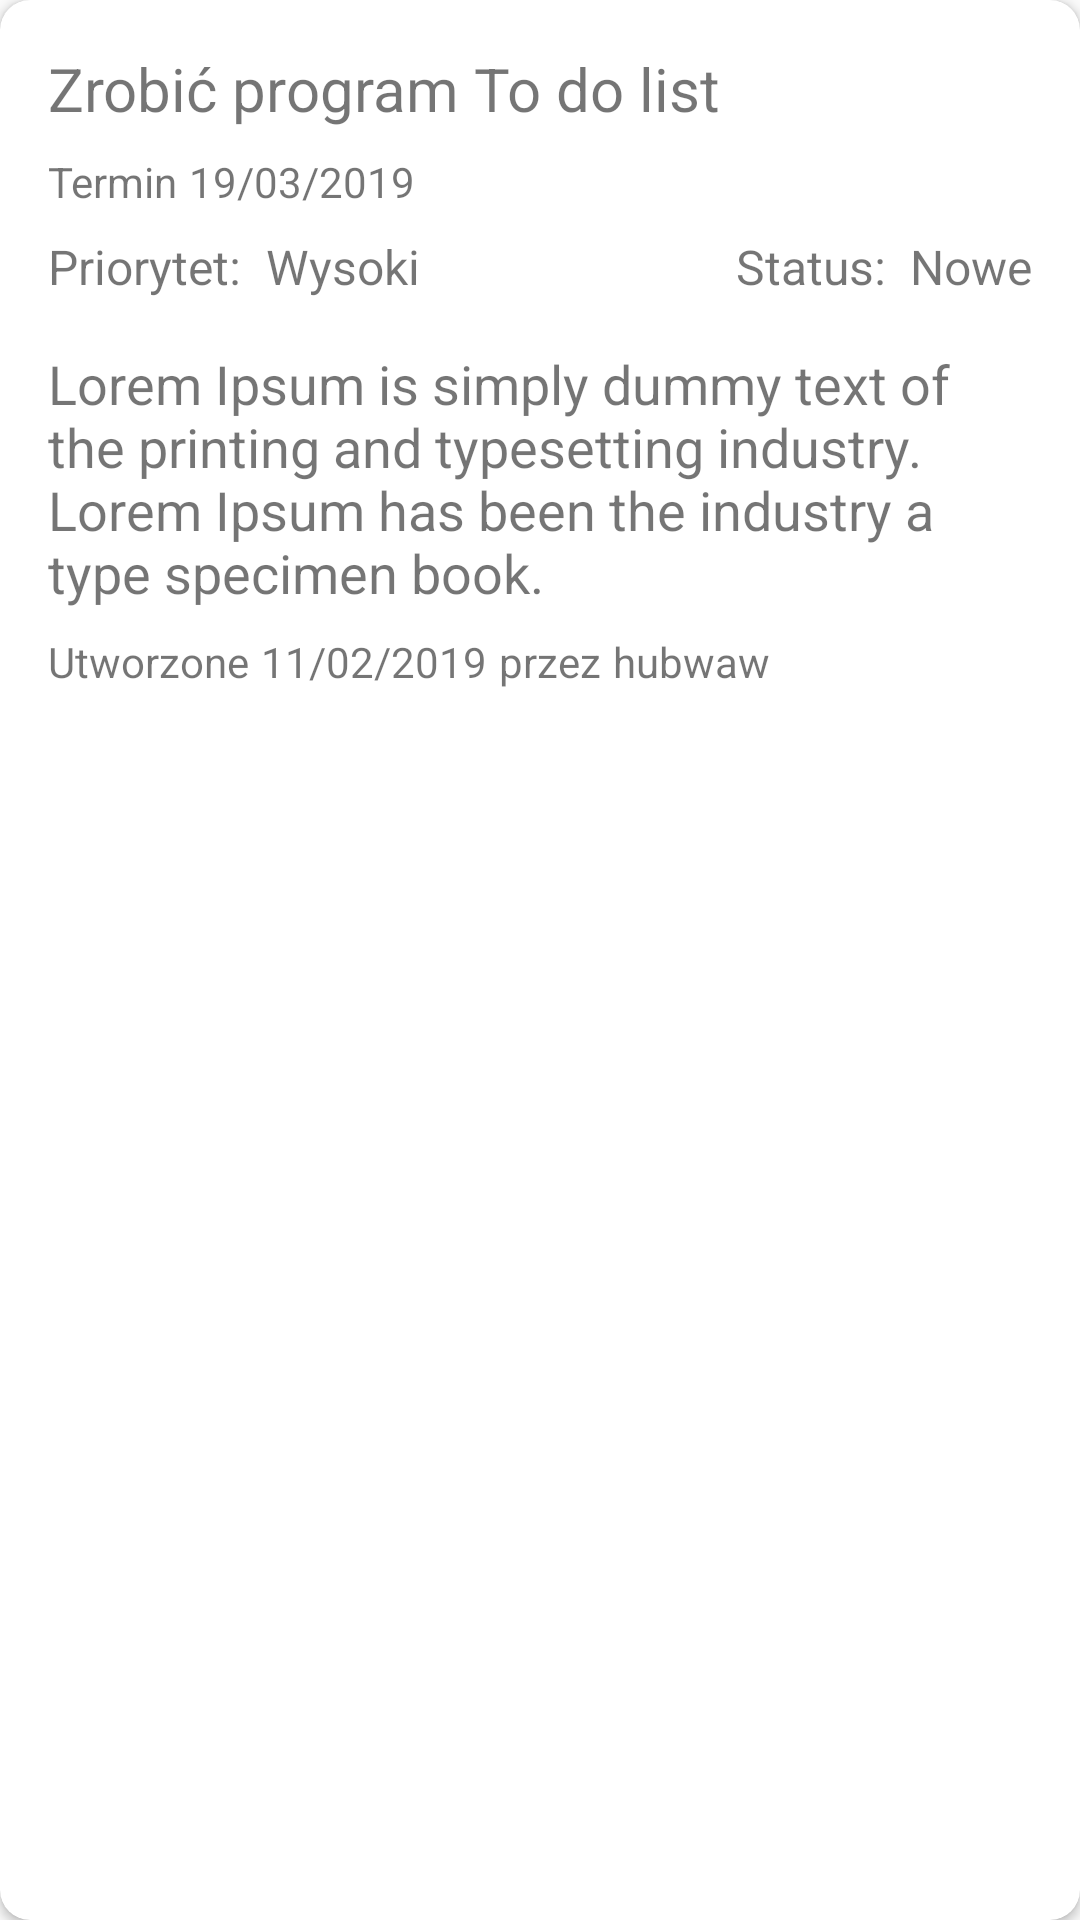

Write the Android layout XML for this screen, with the resource values it uses.
<!-- AndroidManifest.xml: application theme AppTheme -->
<!-- res/layout/task_element.xml -->
<?xml version="1.0" encoding="utf-8"?>
<androidx.cardview.widget.CardView
    xmlns:android="http://schemas.android.com/apk/res/android"
    xmlns:app="http://schemas.android.com/apk/res-auto"
    xmlns:tools="http://schemas.android.com/tools"
    android:layout_width="match_parent"
    android:layout_height="wrap_content"
    android:layout_marginLeft="16dp"
    android:layout_marginTop="8dp"
    android:layout_marginRight="16dp"
    android:layout_marginBottom="8dp"
    android:padding="32dp"
    android:elevation="12dp"
    app:cardCornerRadius="10dp"
    android:orientation="vertical"
    app:layout_constraintCircleRadius="5dp">

    <FrameLayout
        android:layout_width="match_parent"
        android:layout_height="wrap_content"
        android:padding="16dp">

        <LinearLayout
            android:orientation="vertical"
            android:layout_width="match_parent"
            android:layout_height="wrap_content">

            <TextView
                android:id="@+id/task_title"
                android:layout_width="match_parent"
                android:layout_height="wrap_content"
                android:text="@string/task_title_example"
                android:textSize="20sp" />

            <LinearLayout
                android:layout_width="match_parent"
                android:layout_height="wrap_content"
                android:orientation="horizontal"
                android:layout_marginTop="8dp"
                android:textSize="14sp" >

                <TextView
                    android:layout_width="wrap_content"
                    android:layout_height="wrap_content"
                    android:text="@string/task_deadline_label"
                    android:layout_marginRight="4sp"/>

                <TextView
                    android:id="@+id/task_expiration_date"
                    android:layout_width="wrap_content"
                    android:layout_height="wrap_content"
                    android:text="@string/task_date_example"/>
            </LinearLayout>


            <LinearLayout
                android:orientation="horizontal"
                android:layout_width="match_parent"
                android:layout_height="wrap_content" >

                
                <TextView
                    android:id="@+id/task_priority_label"
                    android:layout_width="wrap_content"
                    android:layout_height="wrap_content"
                    android:layout_marginTop="8dp"
                    android:text="@string/task_priority_label"
                    android:textSize="16sp"/>

                <TextView
                    android:id="@+id/task_priority"
                    android:layout_weight="1"
                    android:layout_width="0dp"
                    android:layout_height="wrap_content"
                    android:layout_marginStart="8dp"
                    android:layout_marginTop="8dp"
                    android:text="@string/task_priority_example"
                    android:textSize="16sp"/>

                
                <TextView
                    android:id="@+id/task_status_label"
                    android:layout_width="wrap_content"
                    android:layout_height="wrap_content"
                    android:layout_marginTop="8dp"
                    android:layout_marginEnd="8dp"
                    android:text="@string/task_status_label"
                    android:textSize="16sp"/>

                <TextView
                    android:id="@+id/task_status"
                    android:layout_width="wrap_content"
                    android:layout_height="wrap_content"
                    android:layout_marginTop="8dp"
                    android:text="@string/task_status_example"
                    android:textSize="16sp"/>

            </LinearLayout>

            <TextView
                android:id="@+id/task_description"
                android:layout_width="match_parent"
                android:layout_height="wrap_content"
                android:layout_marginTop="16dp"
                android:text="@string/task_description_example"
                android:textSize="18sp"
                app:layout_constraintBottom_toBottomOf="parent"
                app:layout_constraintEnd_toEndOf="@+id/task_status"
                app:layout_constraintStart_toStartOf="@+id/task_priority_label"
                app:layout_constraintTop_toBottomOf="@+id/task_priority_label"
                app:layout_constraintVertical_bias="0.0" />

            <LinearLayout
                android:layout_width="match_parent"
                android:layout_height="wrap_content"
                android:orientation="horizontal"
                android:layout_marginTop="8dp">

                <TextView
                    android:layout_width="wrap_content"
                    android:layout_height="wrap_content"
                    android:text="@string/task_created_label"
                    android:layout_marginRight="4sp"></TextView>

                <TextView
                    android:id="@+id/task_creation_date"
                    android:layout_width="wrap_content"
                    android:layout_height="wrap_content"
                    android:text="11/02/2019"
                    android:layout_marginRight="4sp" />

                <TextView
                    android:layout_width="wrap_content"
                    android:layout_height="wrap_content"
                    android:text="@string/task_by_label"
                    android:layout_marginRight="4sp"></TextView>

                <TextView
                    android:id="@+id/task_author_login"
                    android:layout_width="wrap_content"
                    android:layout_height="wrap_content"
                    android:text="hubwaw"></TextView>
            </LinearLayout>
        </LinearLayout>
    </FrameLayout>
</androidx.cardview.widget.CardView>
<!-- resources referenced by this layout -->
<resources>
  <string name="task_by_label">przez</string>
  <string name="task_created_label">Utworzone</string>
  <string name="task_date_example">19/03/2019</string>
  <string name="task_deadline_label">Termin</string>
  <string name="task_description_example">Lorem Ipsum is simply dummy text of the printing and typesetting industry. Lorem Ipsum has been the industry a type specimen book.</string>
  <string name="task_priority_example">Wysoki</string>
  <string name="task_priority_label">Priorytet:</string>
  <string name="task_status_example">Nowe</string>
  <string name="task_status_label">Status:</string>
  <string name="task_title_example">Zrobić program To do list</string>
  <style name="AppTheme" parent="Theme.AppCompat.Light.DarkActionBar">
          
          <item name="colorPrimary">@color/colorPrimary</item>
          <item name="colorPrimaryDark">@color/colorPrimaryDark</item>
          <item name="colorAccent">@color/colorAccent</item>
      </style>
  <color name="colorPrimary">#C2185B</color>
  <color name="colorPrimaryDark">#8C0032</color>
  <color name="colorAccent">#0097A7</color>
</resources>
